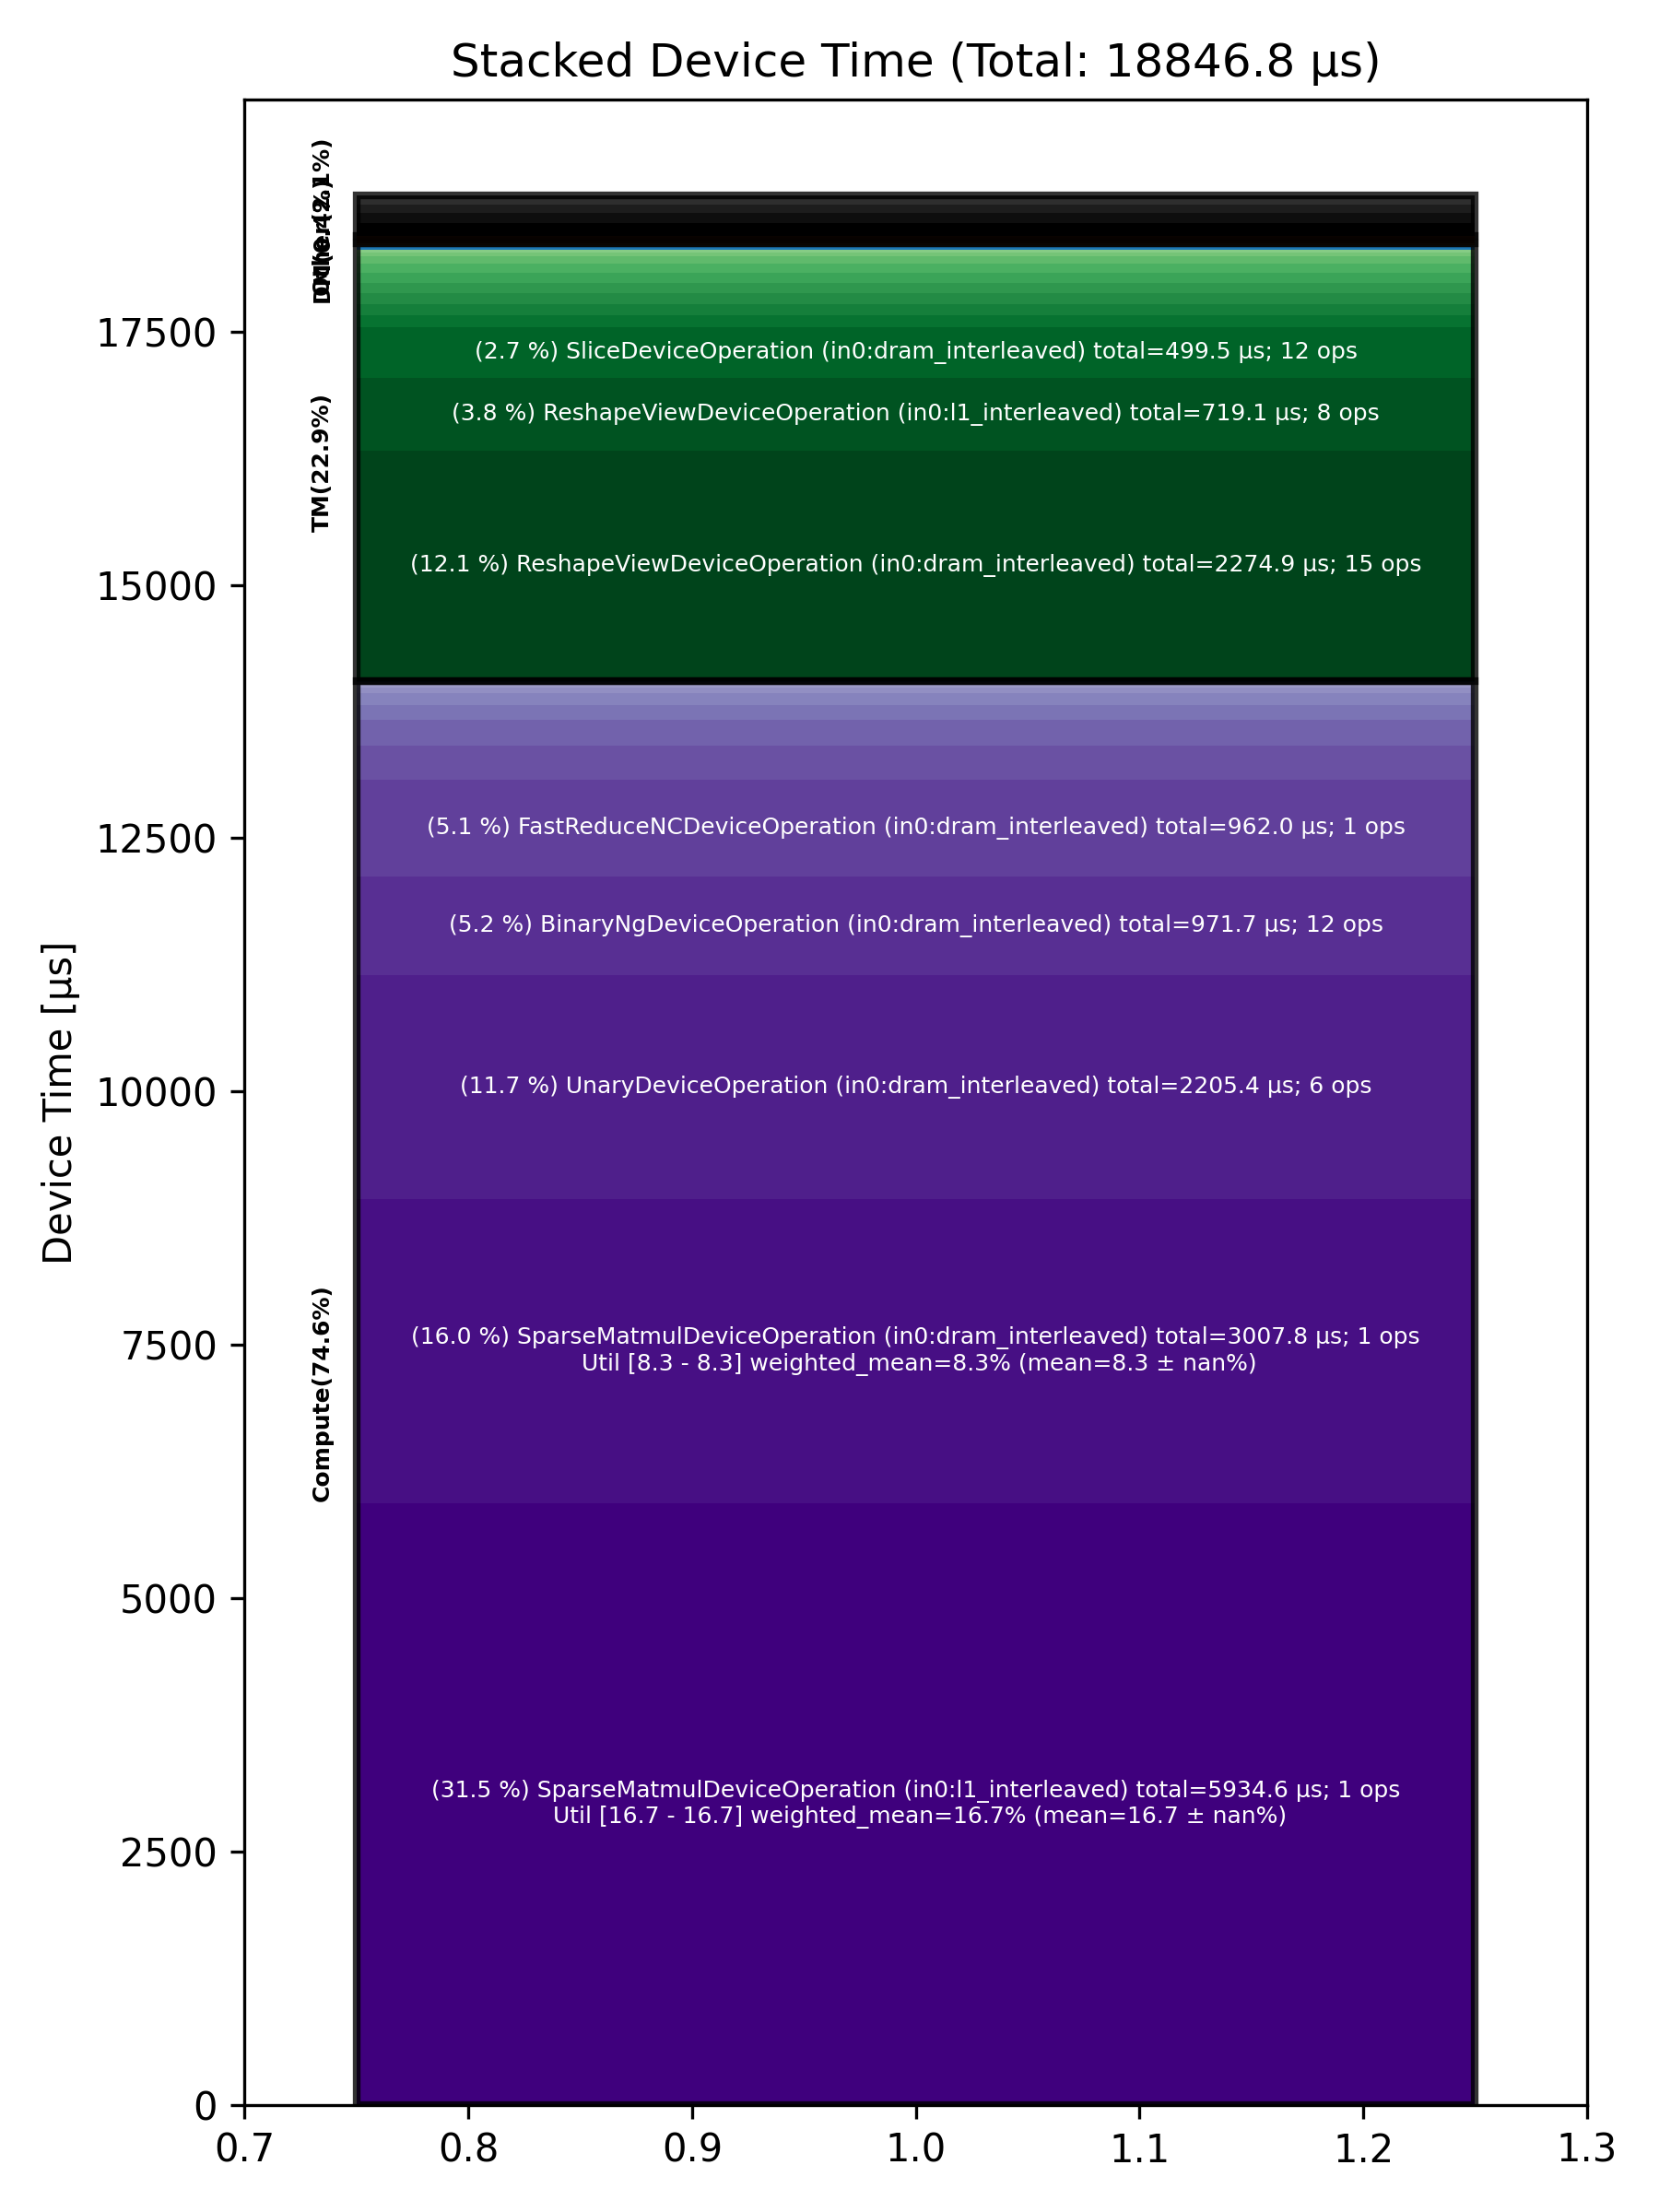

The data file committed next to this chart (first rows):
Total % [%], Op Code, Device Time Sum [μs], Op Count, Op Category, Min FLOPs [%], Max FLOPs [%], Mean FLOPs [%], Std FLOPs [%], Weighted Mean FLOPs [%]
31.49, SparseMatmulDeviceOperation (in0:l1_inte…, 5935, 1, Compute, 16.74, 16.74, 16.74, , 16.74
15.96, SparseMatmulDeviceOperation (in0:dram_in…, 3008, 1, Compute, 8.26, 8.26, 8.26, , 8.26
12.07, ReshapeViewDeviceOperation (in0:dram_int…, 2275, 15, TM, , , , , 
11.70, UnaryDeviceOperation (in0:dram_interleav…, 2205, 6, Compute, , , , , 
5.16, BinaryNgDeviceOperation (in0:dram_interl…, 971.7, 12, Compute, , , , , 
5.10, FastReduceNCDeviceOperation (in0:dram_in…, 962, 1, Compute, , , , , 
3.82, ReshapeViewDeviceOperation (in0:l1_inter…, 719.1, 8, TM, , , , , 
2.65, SliceDeviceOperation (in0:dram_interleav…, 499.5, 12, TM, , , , , 
1.76, MatmulDeviceOperation (in0:dram_interlea…, 332.5, 5, Compute, 3.62, 42.32, 18.87, 14.98, 23.64
1.36, BinaryNgDeviceOperation (in0:l1_interlea…, 256.8, 3, Compute, , , , , 
0.78, MatmulDeviceOperation (in0:l1_interleave…, 147.3, 4, Compute, 5.14, 9.32, 6.75, 1.99, 7.07
0.66, ChunkGdnPrepOperation (in0:dram_interlea…, 123.9, 1, Other, , , , , 
0.60, TilizeDeviceOperation (in0:dram_interlea…, 113, 3, TM, , , , , 
0.59, FillPadDeviceOperation (in0:dram_interle…, 112.1, 1, TM, , , , , 
0.59, UntilizeDeviceOperation (in0:dram_interl…, 111.8, 3, TM, , , , , 
0.59, ReduceDeviceOperation (in0:dram_interlea…, 111.8, 2, Compute, , , , , 
0.53, TilizeWithValPaddingDeviceOperation (in0…, 100.6, 3, TM, , , , , 
0.52, ChunkGdnScanOperation (in0:dram_interlea…, 98.72, 1, Other, , , , , 
0.51, PermuteDeviceOperation (in0:dram_interle…, 95.92, 2, TM, , , , , 
0.49, UntilizeWithUnpaddingDeviceOperation (in…, 92.28, 8, TM, , , , , 
0.46, QkvCausalConv1dSiluOperation (in0:dram_i…, 86.28, 1, Other, , , , , 
0.41, TopKDeviceOperation (in0:dram_interleave…, 76.36, 1, Other, , , , , 
0.37, RepeatDeviceOperation (in0:dram_interlea…, 70.32, 2, TM, , , , , 
0.28, LayerNormDeviceOperation (in0:dram_inter…, 53.59, 2, Compute, , , , , 
0.24, ReduceScatterDeviceOperation (in0:dram_i…, 44.46, 1, DM, , , , , 
0.19, FillPadDeviceOperation (in0:l1_interleav…, 35.79, 1, TM, , , , , 
0.18, ReduceDeviceOperation (in0:l1_interleave…, 33.22, 1, Compute, , , , , 
0.16, ConcatDeviceOperation (in0:dram_interlea…, 30.73, 1, TM, , , , , 
0.15, TypecastDeviceOperation (in0:dram_interl…, 27.87, 2, TM, , , , , 
0.12, LayerNormDeviceOperation (in0:l1_interle…, 23.30, 1, Compute, , , , , 
0.12, AllGatherDeviceOperation (in0:dram_inter…, 21.92, 1, DM, , , , , 
0.09, TernaryDeviceOperation (in0:dram_interle…, 16.47, 1, TM, , , , , 
0.07, ScatterDeviceOperation (in0:dram_interle…, 12.61, 1, Other, , , , , 
0.06, TernaryDeviceOperation (in0:l1_interleav…, 11.27, 1, TM, , , , , 
0.04, CloneOperation (in0:dram_interleaved), 7.19, 1, DM, , , , , 
0.03, SoftmaxDeviceOperation (in0:dram_interle…, 6.38, 1, Compute, , , , , 
0.03, SliceDeviceOperation (in0:l1_interleaved…, 5.19, 4, TM, , , , , 
0.03, UnaryDeviceOperation (in0:l1_interleaved…, 4.84, 2, Compute, , , , , 
0.02, TransposeDeviceOperation (in0:dram_inter…, 4.09, 2, TM, , , , , 
0.02, UntilizeCodegenDeviceOperation (in0:dram…, 3.24, 1, Other, , , , , 
